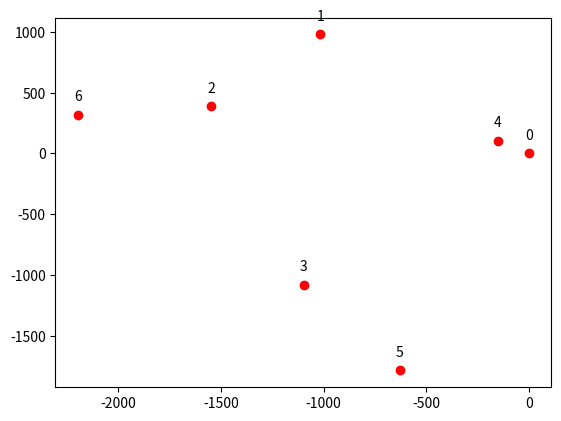

Source code (Python):
import sys
import numpy as np
import matplotlib.pyplot as plt

def convert(x):
	c = np.square(np.array(x))
	ans = np.identity(len(x))
	for i in range(0,len(c)):
		for j in range(0,len(c[0])):
			ans[i][j] = (c[0][i] + c[0][j] - c[i][j])/2
	return ans

def transform(m1):
	m = convert(m1)
	x = np.linalg.eig(m.T.dot(m))
	i = np.identity(m.shape[0])
	v = x[1].T
	m1 = sys.float_info[3]
	m2 = 0.0
	i1 = 0
	i2 = 0
	for i in range(0,len(x[0])):
		if m1 < x[0][i]:
			i1 = i
			m1 = x[0][i]
		elif m2 < x[0][i]:
			i2 = i
			m2 = x[0][i]
	ans = np.zeros((2,len(m)))
	d = np.zeros((2,2))
	d[0][0] = np.sqrt(np.sqrt(x[0][i1]))
	d[1][1] = np.sqrt(np.sqrt(x[0][i2]))
	ans[0] = v[i1]
	ans[1] = v[i2]
	ans = (ans.T).dot(d)
	plt.plot(ans.T[0],ans.T[1], 'ro')
	k = 0
	for x,y in zip(ans.T[0],ans.T[1]):
		plt.annotate(str(k),(x,y),textcoords = "offset points",xytext =(0,10),ha='center')
		k = k+1 
	plt.show()
	return (ans)

#give distance matrix as input to the transform and using svd it computes x,y co ordinate
#0: Delhi, 1: Mumbai, 2: Hyderabad, 3: Kolkata, 4: jaipur, 5: guhawati
y = np.array(["Delhi","Mumbai","Hyderabad","Kolkata","jaipur","guhawati","chennai"])
x = np.array([[0,1418,1586,1532,274,1932,2210],[1418,0,710,2179,1148,2753,1338],[1586,710,0,1505,1453,2380,626],[1532,2179,1505,0,1551,1027,1678],[274,1148,1453,1551,0,1952,2077],[1932,2753,2380,1027,1952,0,2678],[2210,1338,626,1678,2077,2678,0]])
c = transform(x)
print(x)
d = np.identity(7)
for i in range(0,7):
	for j in range(0,7):
		d[i][j] = np.sqrt((c[i][0]-c[j][0])**2.0 + (c[i][1]-c[j][1])**2.0)
print(d)
a = np.sum(x)*49
error = (np.sum(np.square(d-x)))/a*100
print(error)